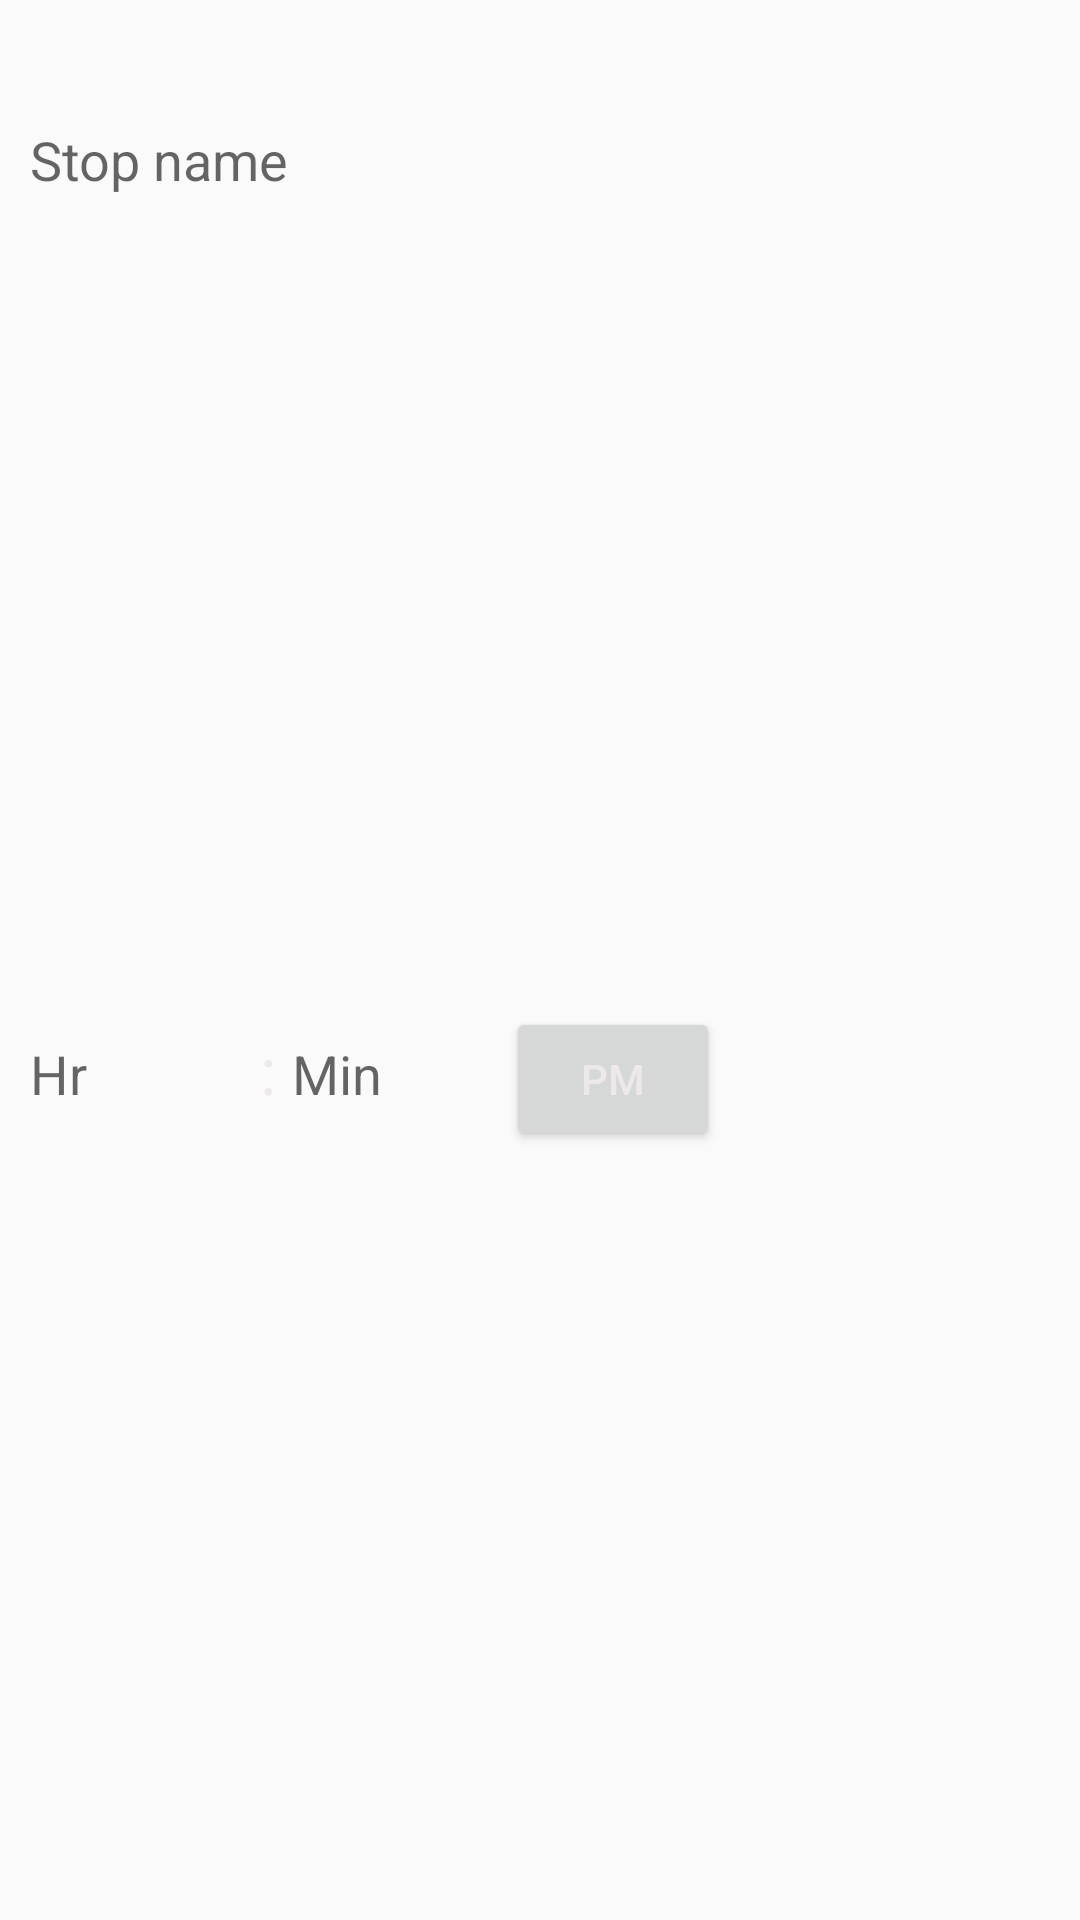

The Android layout XML behind this screen, and the referenced resources:
<!-- AndroidManifest.xml: application theme AppTheme -->
<!-- res/layout/add_new_stop.xml -->
<?xml version="1.0" encoding="utf-8"?>
<LinearLayout xmlns:android="http://schemas.android.com/apk/res/android"
    android:layout_width="match_parent"
    android:layout_height="150dp"
    android:orientation="vertical" >

    <LinearLayout
        android:layout_width="fill_parent"
        android:layout_height="31dp"
        android:gravity="center"
        android:orientation="vertical" >

        <View
            android:id="@+id/tagging_add_new_stop_cancel"
            android:layout_width="75dp"
            android:layout_height="wrap_content"
            android:onClick="taggingOnClick" />
    </LinearLayout>

    <LinearLayout
        android:layout_width="match_parent"
        android:layout_height="fill_parent" >

        <LinearLayout
            android:layout_width="fill_parent"
            android:layout_height="fill_parent"
            android:layout_margin="10dp"
            android:layout_weight="0.72"
            android:orientation="vertical" >

            <LinearLayout
                android:layout_width="fill_parent"
                android:layout_height="fill_parent"
                android:layout_weight="1"
                android:orientation="horizontal" >

                <EditText
                    android:id="@+id/edit_text_add_stop_name"
                    android:layout_width="fill_parent"
                    android:layout_height="wrap_content"
                    android:layout_weight="1"
                    android:background="@drawable/background_add_stop_edit_box"
                    android:hint="Stop name"
                    android:inputType="textPersonName"
                    android:singleLine="true"
                    android:textColor="@color/violet_3" >
                </EditText>
            </LinearLayout>

            <LinearLayout
                android:layout_width="fill_parent"
                android:layout_height="fill_parent"
                android:layout_weight="1"
                android:orientation="horizontal" >

                <EditText
                    android:id="@+id/edit_text_add_stop_hr"
                    android:layout_width="fill_parent"
                    android:layout_height="wrap_content"
                    android:layout_weight="1"
                    android:background="@drawable/background_add_stop_edit_box"
                    android:ems="10"
                    android:hint="Hr"
                    android:inputType="number"
                    android:maxLength="2"
                    android:textColor="@color/violet_3" />

                <TextView
                    android:layout_width="wrap_content"
                    android:layout_height="wrap_content"
                    android:text=" : "
                    android:textAppearance="?android:attr/textAppearanceLarge"
                    android:textColor="@color/gray" />

                <EditText
                    android:id="@+id/edit_text_add_stop_min"
                    android:layout_width="fill_parent"
                    android:layout_height="wrap_content"
                    android:layout_weight="1"
                    android:background="@drawable/background_add_stop_edit_box"
                    android:ems="10"
                    android:hint="Min"
                    android:inputType="number"
                    android:maxLength="2"
                    android:textColor="@color/violet_3" />

                <Button
                    android:id="@+id/button_add_stop_am_pm"
                    android:layout_width="fill_parent"
                    android:layout_height="wrap_content"
                    android:layout_weight="1"
                    android:text="PM"
                    android:textColor="@color/gray" />
            </LinearLayout>
        </LinearLayout>

        <ImageButton
            android:id="@+id/tagging_add_new_stop"
            android:layout_width="200dp"
            android:layout_height="fill_parent"
            android:layout_weight="0.72"
            android:layout_margin="10dp"
            android:clickable="false"
            android:focusable="false"
            android:onClick="taggingOnClick"
            android:scaleType="fitCenter"
            android:background="@drawable/icon_add_stop_background" />
    </LinearLayout>

</LinearLayout>
<!-- resources referenced by this layout -->
<resources>
  <color name="gray">#eee9e9</color>
  <color name="violet_3">#6A3466</color>
  <!-- drawable icon_add_stop_background (drawable) -->
  <?xml version="1.0" encoding="utf-8"?>
  <shape xmlns:android="http://schemas.android.com/apk/res/android" >
      <corners
      android:bottomLeftRadius="7dp"
      android:bottomRightRadius="7dp"
      android:topLeftRadius="7dp"
     android:topRightRadius="7dp" />
  
  </shape>
  <style name="AppTheme" parent="AppBaseTheme">
          
  
      </style>
  <style name="AppBaseTheme" parent="Theme.AppCompat.Light">
  
      </style>
</resources>
